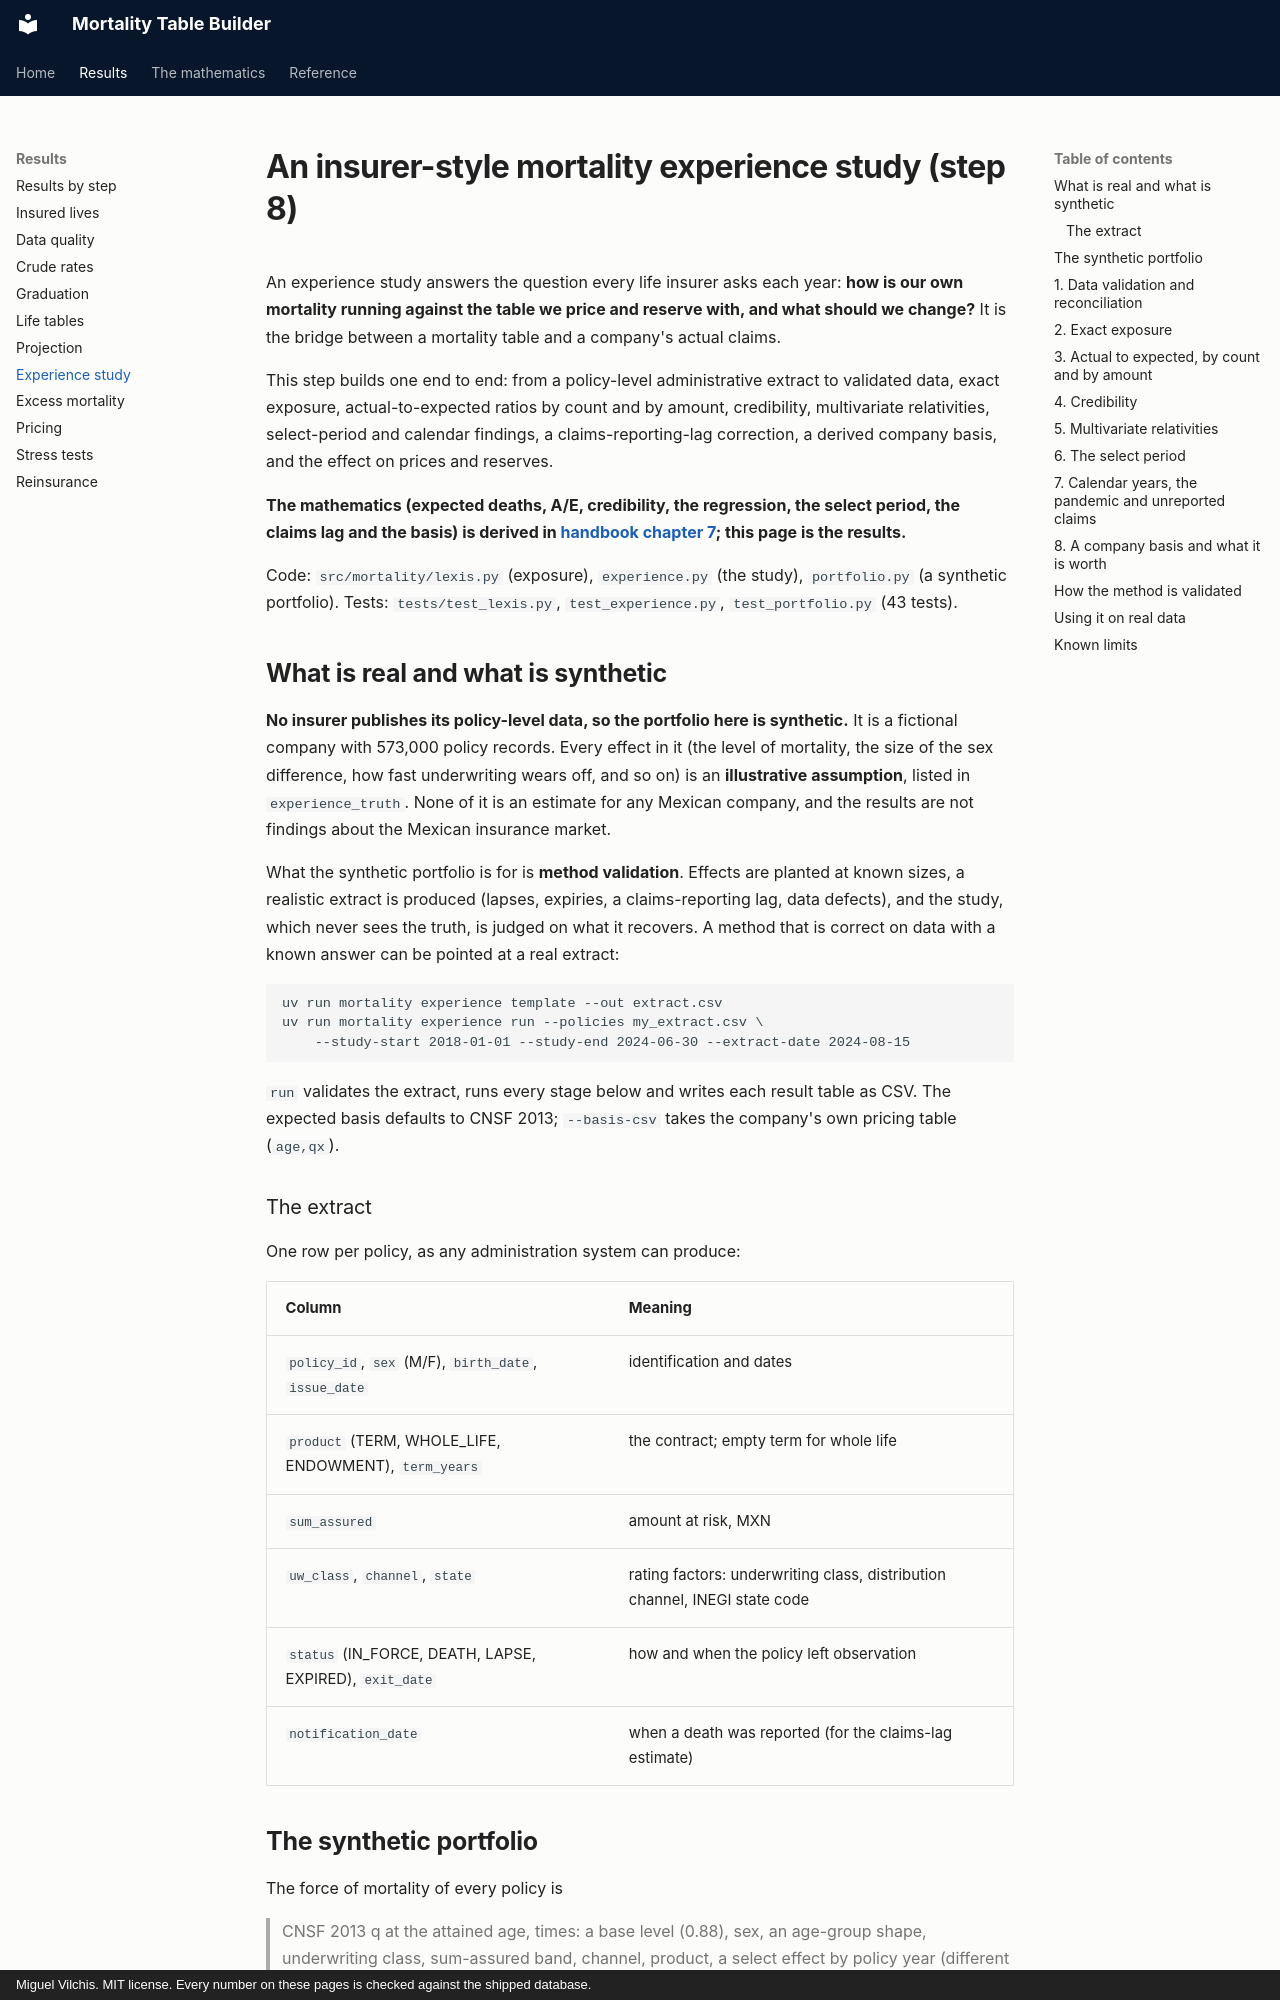

repository: deadmigue55/Mortality-Table-Builder · page: experience-study/index.html · generator: mkdocs · copyright: Miguel Vilchis. MIT license. Every number on these pages is checked against the shipped database.

# An insurer-style mortality experience study (step 8)

An experience study answers the question every life insurer asks each year: **how is our own mortality running against the table we price and reserve with, and what should we change?** It is the bridge between a mortality table and a company's actual claims.

This step builds one end to end: from a policy-level administrative extract to validated data, exact exposure, actual-to-expected ratios by count and by amount, credibility, multivariate relativities, select-period and calendar findings, a claims-reporting-lag correction, a derived company basis, and the effect on prices and reserves.

**The mathematics (expected deaths, A/E, credibility, the regression, the select period, the claims lag and the basis) is derived in [handbook chapter 7](handbook/07-experience-study.md); this page is the results.**

Code: `src/mortality/lexis.py` (exposure), `experience.py` (the study), `portfolio.py` (a synthetic portfolio). Tests: `tests/test_lexis.py`, `test_experience.py`, `test_portfolio.py` (43 tests).

## What is real and what is synthetic

**No insurer publishes its policy-level data, so the portfolio here is synthetic.** It is a fictional company with 573,000 policy records. Every effect in it (the level of mortality, the size of the sex difference, how fast underwriting wears off, and so on) is an **illustrative assumption**, listed in `experience_truth`. None of it is an estimate for any Mexican company, and the results are not findings about the Mexican insurance market.

What the synthetic portfolio is for is **method validation**. Effects are planted at known sizes, a realistic extract is produced (lapses, expiries, a claims-reporting lag, data defects), and the study, which never sees the truth, is judged on what it recovers. A method that is correct on data with a known answer can be pointed at a real extract:

```
uv run mortality experience template --out extract.csv
uv run mortality experience run --policies my_extract.csv \
    --study-start 2018-01-01 --study-end 2024-06-30 --extract-date 2024-08-15
```

`run` validates the extract, runs every stage below and writes each result table as CSV. The expected basis defaults to CNSF 2013; `--basis-csv` takes the company's own pricing table (`age,qx`).
